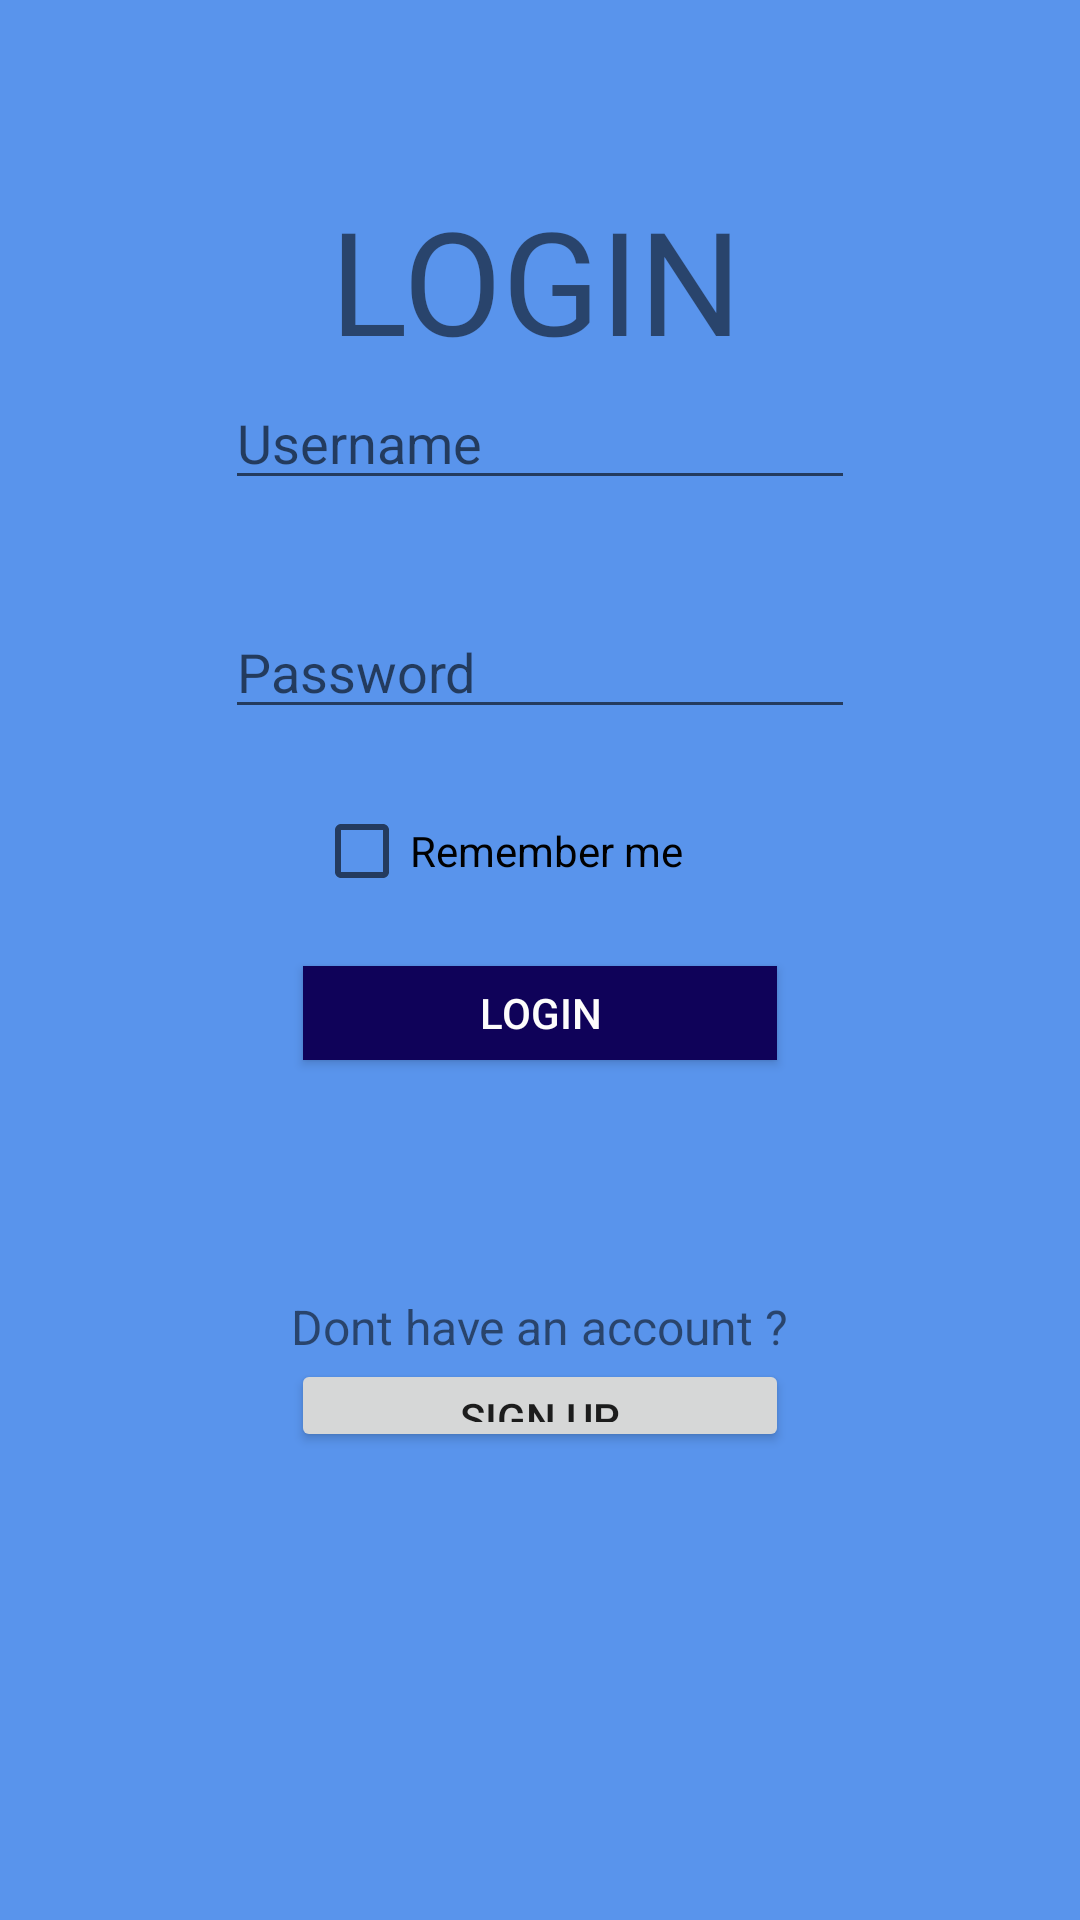

Reconstruct the res/layout file that produces this screen, plus the resources it refers to.
<!-- AndroidManifest.xml: application theme Theme.Asg2 -->
<!-- res/layout/activity_main.xml -->
<?xml version="1.0" encoding="utf-8"?>
<androidx.constraintlayout.widget.ConstraintLayout xmlns:android="http://schemas.android.com/apk/res/android"
    xmlns:app="http://schemas.android.com/apk/res-auto"
    xmlns:tools="http://schemas.android.com/tools"
    android:layout_width="match_parent"
    android:layout_height="match_parent"
    android:background="#5994EC"
    tools:context=".MainActivity">

    <TextView
        android:id="@+id/textView4"
        android:layout_width="wrap_content"
        android:layout_height="wrap_content"
        android:layout_marginStart="35dp"
        android:layout_marginTop="61dp"
        android:text="LOGIN"
        android:textAllCaps="false"
        android:textSize="48sp"
        app:layout_constraintBottom_toTopOf="@+id/txtU"
        app:layout_constraintStart_toStartOf="@+id/txtU"
        app:layout_constraintTop_toTopOf="parent" />

    <EditText
        android:id="@+id/txtU"
        android:layout_width="wrap_content"
        android:layout_height="wrap_content"
        android:layout_marginBottom="35dp"
        android:ems="10"
        android:hint="Username"
        android:inputType="text"
        app:layout_constraintBottom_toTopOf="@+id/txtP"
        app:layout_constraintEnd_toEndOf="parent"
        app:layout_constraintStart_toStartOf="parent"
        app:layout_constraintTop_toBottomOf="@+id/textView4" />

    <EditText
        android:id="@+id/txtP"
        android:layout_width="wrap_content"
        android:layout_height="wrap_content"
        android:layout_marginBottom="25dp"
        android:ems="10"
        android:hint="Password"
        android:inputType="textPassword"
        app:layout_constraintBottom_toTopOf="@+id/checkBox"
        app:layout_constraintStart_toStartOf="@+id/txtU"
        app:layout_constraintTop_toBottomOf="@+id/txtU" />

    <CheckBox
        android:id="@+id/checkBox"
        android:layout_width="151dp"
        android:layout_height="0dp"
        android:layout_marginBottom="23dp"
        android:text="Remember me"
        app:layout_constraintBottom_toTopOf="@+id/btnLogin"
        app:layout_constraintEnd_toEndOf="parent"
        app:layout_constraintStart_toStartOf="parent"
        app:layout_constraintTop_toBottomOf="@+id/txtP" />

    <Button
        android:id="@+id/btnLogin"
        android:layout_width="158dp"
        android:layout_height="0dp"
        android:layout_marginBottom="78dp"
        android:background="#0F0259"
        android:text="Login"
        android:textColor="#FDFCFC"
        android:textColorHighlight="#080550"
        android:textColorLink="#150563"
        app:layout_constraintBottom_toTopOf="@+id/textView3"
        app:layout_constraintEnd_toEndOf="parent"
        app:layout_constraintStart_toStartOf="parent"
        app:layout_constraintTop_toBottomOf="@+id/checkBox" />

    <TextView
        android:id="@+id/textView3"
        android:layout_width="wrap_content"
        android:layout_height="wrap_content"
        android:text="Dont have an account ?"
        android:textSize="16sp"
        app:layout_constraintBottom_toTopOf="@+id/btnSign"
        app:layout_constraintEnd_toEndOf="parent"
        app:layout_constraintStart_toStartOf="parent"
        app:layout_constraintTop_toBottomOf="@+id/btnLogin" />

    <Button
        android:id="@+id/btnSign"
        android:layout_width="0dp"
        android:layout_height="0dp"
        android:layout_marginBottom="156dp"
        android:text="Sign up"
        app:layout_constraintBottom_toBottomOf="parent"
        app:layout_constraintEnd_toEndOf="@+id/textView3"
        app:layout_constraintStart_toStartOf="@+id/textView3"
        app:layout_constraintTop_toBottomOf="@+id/textView3" />

</androidx.constraintlayout.widget.ConstraintLayout>
<!-- resources referenced by this layout -->
<resources>
  <style name="Theme.Asg2" parent="Base.Theme.Asg2" />
  <style name="Base.Theme.Asg2" parent="Theme.AppCompat.Light.NoActionBar">
          
          
      </style>
</resources>
